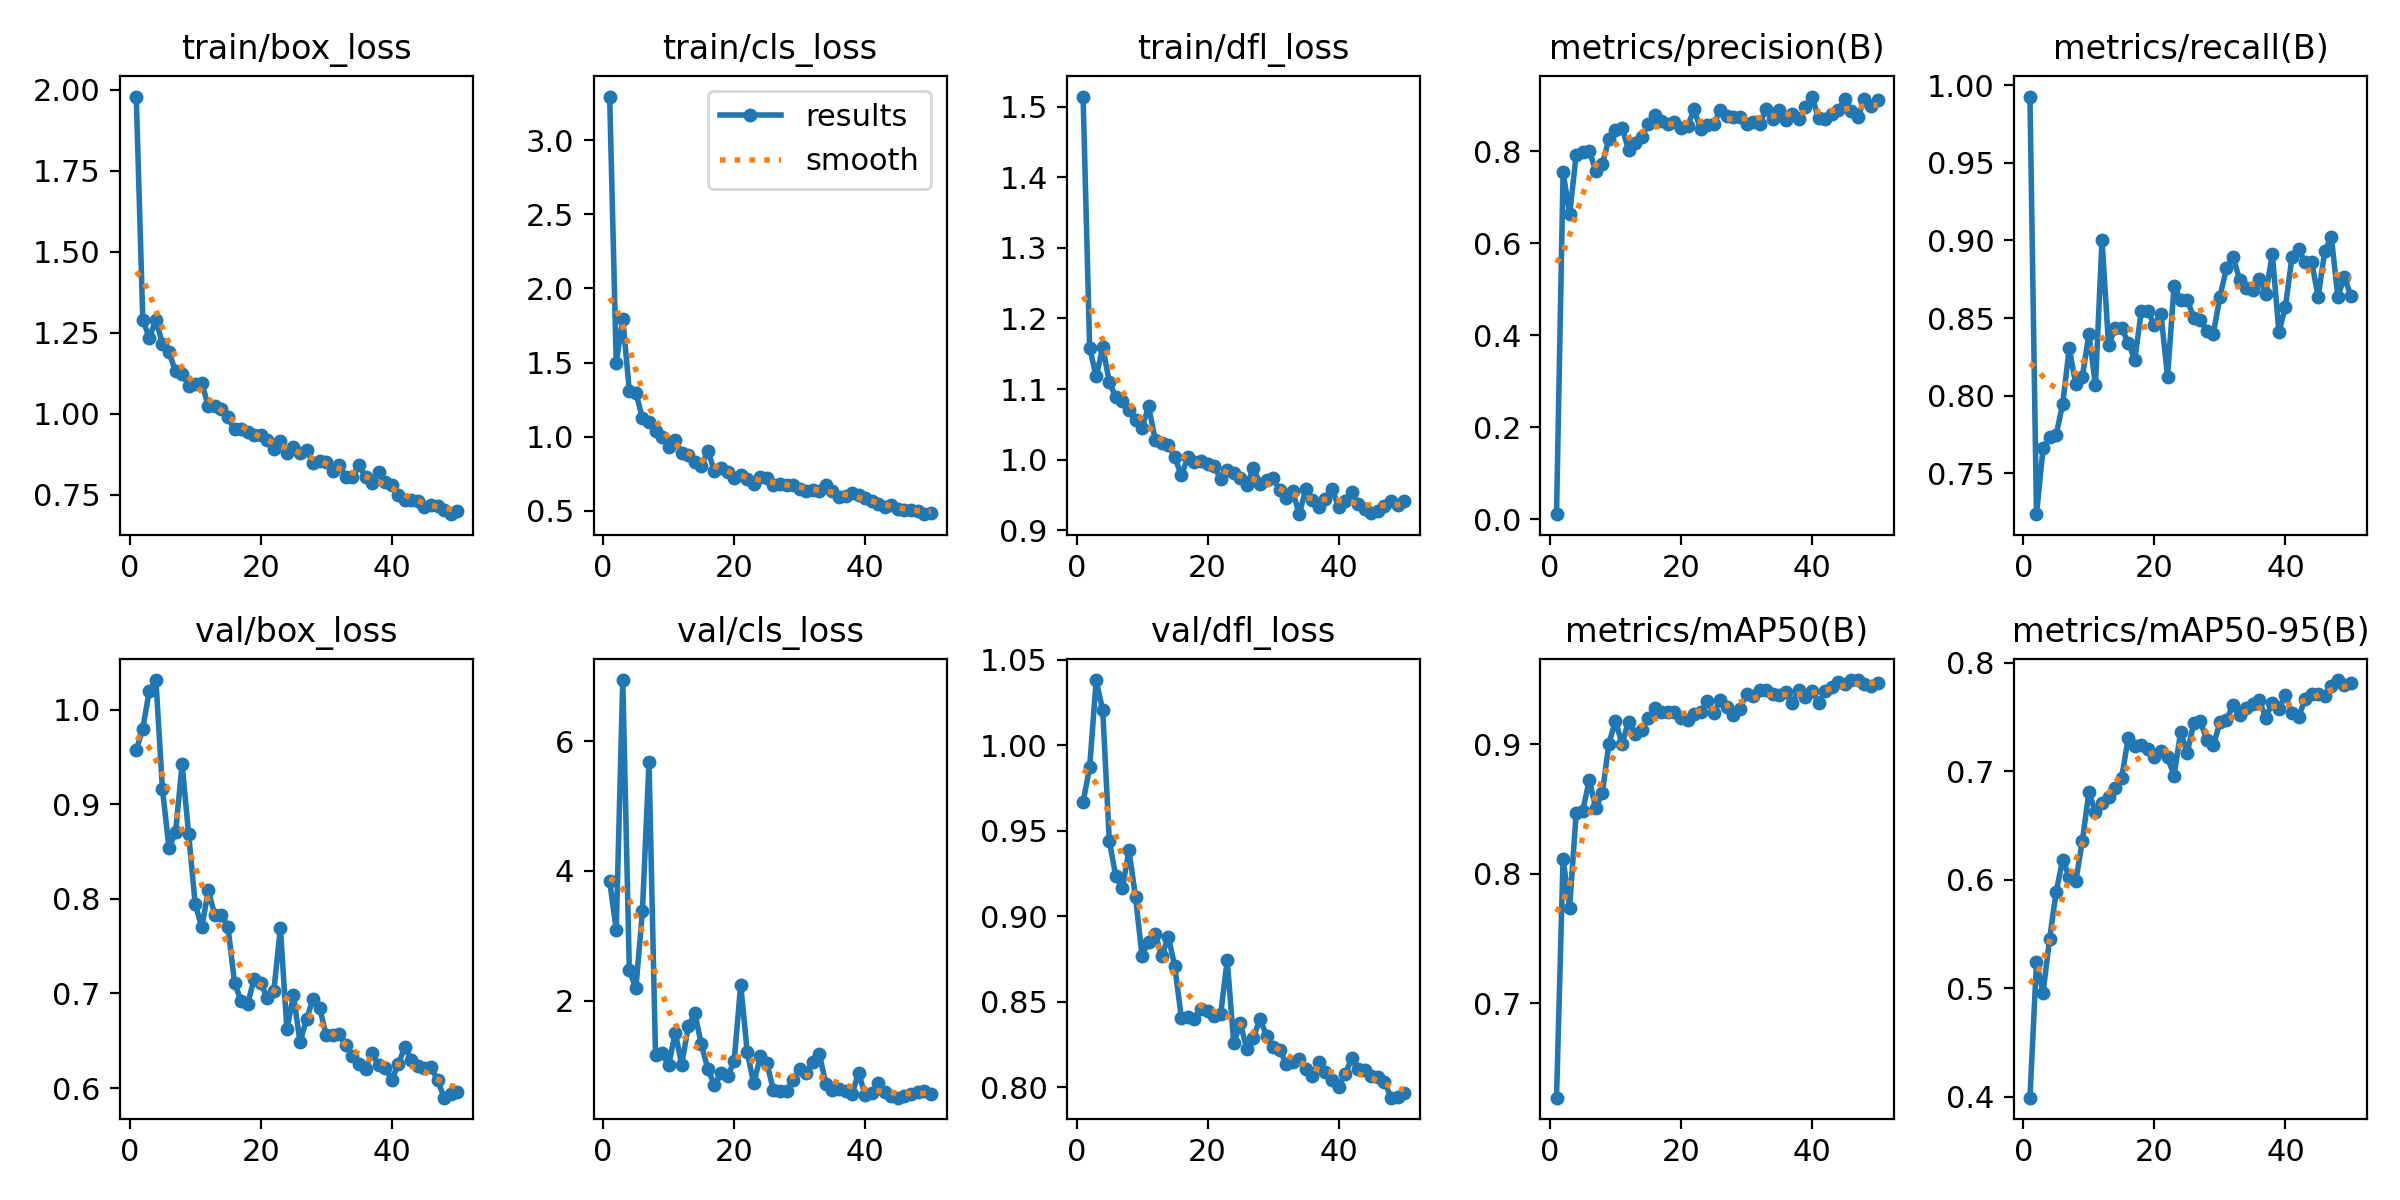

Data behind this chart, as committed beside it:
epoch, train/box_loss, train/cls_loss, train/dfl_loss, metrics/precision(B), metrics/recall(B), metrics/mAP50(B), metrics/mAP50-95(B), val/box_loss, val/cls_loss, val/dfl_loss, lr/pg0, lr/pg1, lr/pg2
1, 1.979, 3.294, 1.515, 0.01116, 0.9926, 0.6269, 0.3991, 0.9571, 3.845, 0.9667, 0.07073, 0.003252, 0.003252
2, 1.29, 1.5, 1.159, 0.7546, 0.7238, 0.8116, 0.5241, 0.9798, 3.091, 0.9869, 0.0406, 0.006455, 0.006455
3, 1.233, 1.793, 1.118, 0.6632, 0.7661, 0.7735, 0.4958, 1.02, 6.941, 1.038, 0.01034, 0.009526, 0.009526
4, 1.291, 1.309, 1.159, 0.7919, 0.7735, 0.8469, 0.5453, 1.031, 2.47, 1.02, 0.009406, 0.009406, 0.009406
5, 1.216, 1.296, 1.11, 0.7988, 0.7749, 0.8488, 0.5886, 0.9158, 2.196, 0.9439, 0.009406, 0.009406, 0.009406
6, 1.19, 1.126, 1.088, 0.8013, 0.7947, 0.872, 0.6184, 0.8537, 3.378, 0.9231, 0.009208, 0.009208, 0.009208
7, 1.131, 1.097, 1.084, 0.7564, 0.8306, 0.8506, 0.6025, 0.8704, 5.675, 0.9163, 0.00901, 0.00901, 0.00901
8, 1.122, 1.04, 1.07, 0.7726, 0.8073, 0.8625, 0.5985, 0.9421, 1.16, 0.9386, 0.008812, 0.008812, 0.008812
9, 1.087, 1, 1.057, 0.8269, 0.8122, 0.9005, 0.6356, 0.8683, 1.199, 0.9111, 0.008614, 0.008614, 0.008614
10, 1.092, 0.9329, 1.045, 0.8471, 0.8398, 0.9182, 0.6805, 0.7946, 1.006, 0.8768, 0.008416, 0.008416, 0.008416
11, 1.095, 0.9777, 1.075, 0.8505, 0.8068, 0.9001, 0.662, 0.7699, 1.509, 0.8851, 0.008218, 0.008218, 0.008218
12, 1.024, 0.8888, 1.028, 0.8035, 0.9005, 0.9175, 0.6701, 0.8088, 1.018, 0.8895, 0.00802, 0.00802, 0.00802
13, 1.025, 0.8772, 1.024, 0.8185, 0.8324, 0.9081, 0.6764, 0.7827, 1.607, 0.8763, 0.007822, 0.007822, 0.007822
14, 1.014, 0.8279, 1.021, 0.8309, 0.8435, 0.911, 0.6848, 0.7824, 1.809, 0.8879, 0.007624, 0.007624, 0.007624
15, 0.99, 0.8032, 1.003, 0.86, 0.8435, 0.9203, 0.6939, 0.7706, 1.328, 0.8706, 0.007426, 0.007426, 0.007426
16, 0.9517, 0.9023, 0.9776, 0.8779, 0.8343, 0.9283, 0.7303, 0.7114, 0.9432, 0.8405, 0.007228, 0.007228, 0.007228
17, 0.9533, 0.7665, 1.004, 0.8663, 0.8232, 0.9246, 0.7231, 0.6919, 0.703, 0.8408, 0.00703, 0.00703, 0.00703
18, 0.9435, 0.7871, 0.9959, 0.8587, 0.8545, 0.9252, 0.7241, 0.6891, 0.8846, 0.84, 0.006832, 0.006832, 0.006832
19, 0.9343, 0.7582, 0.9978, 0.8641, 0.8545, 0.9251, 0.7203, 0.7155, 0.841, 0.8456, 0.006634, 0.006634, 0.006634
20, 0.9342, 0.7208, 0.9939, 0.8516, 0.8454, 0.9205, 0.7127, 0.7108, 1.067, 0.8445, 0.006436, 0.006436, 0.006436
21, 0.9183, 0.7416, 0.9902, 0.8543, 0.8527, 0.9186, 0.7188, 0.6952, 2.25, 0.8413, 0.006238, 0.006238, 0.006238
22, 0.8901, 0.7142, 0.9727, 0.8909, 0.8124, 0.9237, 0.7126, 0.7026, 1.205, 0.8426, 0.00604, 0.00604, 0.00604
23, 0.9155, 0.6795, 0.9848, 0.8476, 0.8707, 0.9247, 0.6959, 0.7691, 0.7261, 0.8742, 0.005842, 0.005842, 0.005842
24, 0.8781, 0.7285, 0.9813, 0.8574, 0.8619, 0.9331, 0.7358, 0.6623, 1.144, 0.8255, 0.005644, 0.005644, 0.005644
25, 0.8961, 0.7214, 0.9738, 0.8591, 0.8619, 0.9243, 0.7168, 0.6979, 1.038, 0.8374, 0.005446, 0.005446, 0.005446
26, 0.8802, 0.674, 0.9638, 0.8901, 0.8503, 0.934, 0.7439, 0.6485, 0.6212, 0.822, 0.005248, 0.005248, 0.005248
27, 0.8884, 0.6832, 0.988, 0.8764, 0.849, 0.9284, 0.7465, 0.6731, 0.6182, 0.8288, 0.00505, 0.00505, 0.00505
28, 0.8476, 0.6768, 0.9657, 0.8735, 0.8416, 0.9224, 0.7282, 0.6946, 0.6108, 0.8397, 0.004852, 0.004852, 0.004852
29, 0.8532, 0.673, 0.9712, 0.8753, 0.84, 0.9273, 0.7237, 0.6846, 0.7747, 0.8301, 0.004654, 0.004654, 0.004654
30, 0.8509, 0.6487, 0.9738, 0.8604, 0.8637, 0.9391, 0.745, 0.6556, 0.9526, 0.8233, 0.004456, 0.004456, 0.004456
31, 0.824, 0.6338, 0.9567, 0.8642, 0.8821, 0.9373, 0.7472, 0.656, 0.8881, 0.8219, 0.004258, 0.004258, 0.004258
32, 0.8433, 0.6412, 0.9462, 0.8601, 0.8895, 0.9416, 0.7607, 0.6567, 1.057, 0.8135, 0.00406, 0.00406, 0.00406
33, 0.8045, 0.634, 0.9547, 0.8912, 0.8748, 0.9422, 0.7521, 0.6458, 1.181, 0.8145, 0.003862, 0.003862, 0.003862
34, 0.8042, 0.6724, 0.9226, 0.8703, 0.8692, 0.9387, 0.7578, 0.6341, 0.7179, 0.8161, 0.003664, 0.003664, 0.003664
35, 0.8423, 0.6317, 0.9585, 0.8905, 0.8683, 0.938, 0.7618, 0.6257, 0.6301, 0.8107, 0.003466, 0.003466, 0.003466
36, 0.804, 0.5955, 0.9428, 0.8684, 0.8752, 0.9403, 0.7656, 0.62, 0.6417, 0.8065, 0.003268, 0.003268, 0.003268
37, 0.7853, 0.5966, 0.9322, 0.881, 0.8656, 0.9317, 0.7491, 0.6375, 0.6139, 0.8149, 0.00307, 0.00307, 0.00307
38, 0.8203, 0.6187, 0.9446, 0.8699, 0.8913, 0.942, 0.7631, 0.6239, 0.5667, 0.8089, 0.002872, 0.002872, 0.002872
39, 0.7881, 0.6073, 0.9587, 0.896, 0.841, 0.9364, 0.7571, 0.6216, 0.8898, 0.8042, 0.002674, 0.002674, 0.002674
40, 0.7805, 0.5827, 0.9333, 0.9191, 0.8572, 0.9414, 0.7704, 0.6088, 0.5447, 0.8002, 0.002476, 0.002476, 0.002476
41, 0.7482, 0.5671, 0.9409, 0.8714, 0.8895, 0.9321, 0.7531, 0.6253, 0.573, 0.8074, 0.002278, 0.002278, 0.002278
42, 0.7344, 0.5464, 0.9536, 0.8709, 0.8943, 0.9408, 0.7497, 0.6434, 0.7349, 0.8168, 0.00208, 0.00208, 0.00208
43, 0.7348, 0.5223, 0.9373, 0.8807, 0.8858, 0.9442, 0.766, 0.63, 0.5909, 0.8107, 0.001882, 0.001882, 0.001882
44, 0.7318, 0.5361, 0.9301, 0.8891, 0.8861, 0.9481, 0.7706, 0.6236, 0.5385, 0.8102, 0.001684, 0.001684, 0.001684
45, 0.7123, 0.5111, 0.9242, 0.9132, 0.8637, 0.9465, 0.7708, 0.6217, 0.5077, 0.8064, 0.001486, 0.001486, 0.001486
46, 0.7179, 0.5053, 0.9266, 0.8867, 0.8932, 0.9496, 0.7688, 0.6222, 0.5302, 0.8058, 0.001288, 0.001288, 0.001288
47, 0.7161, 0.506, 0.9342, 0.8744, 0.9024, 0.9495, 0.7786, 0.6084, 0.5581, 0.8032, 0.00109, 0.00109, 0.00109
48, 0.7026, 0.4976, 0.9412, 0.9127, 0.8637, 0.9464, 0.7839, 0.5899, 0.595, 0.7938, 0.000892, 0.000892, 0.000892
49, 0.6901, 0.4767, 0.9354, 0.8984, 0.8766, 0.9453, 0.7788, 0.5942, 0.608, 0.7943, 0.000694, 0.000694, 0.000694
50, 0.7, 0.4875, 0.9412, 0.9125, 0.864, 0.9477, 0.7814, 0.5957, 0.5706, 0.7966, 0.000496, 0.000496, 0.000496
